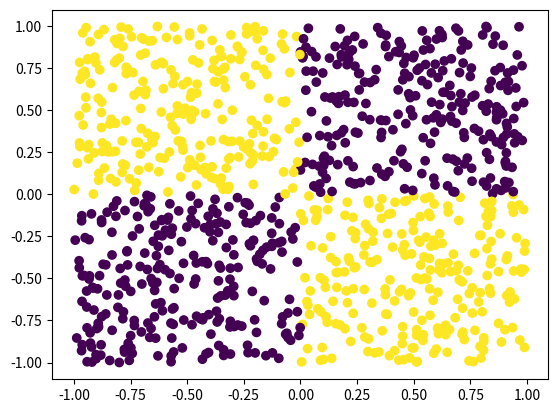

Write the Python code that produced this figure.
# Exercice #

import numpy as np
import matplotlib.pyplot as plt

#  Generating data
n = 1000  # Number of points
P = np.random.uniform(-1, 1, (n, 2))  # 50 points with 2 coordinates
xcoords = P[:, 0]
ycoords = P[:, 1]

# Label array
L = np.zeros(np.shape(P)[0])

L[:] = np.logical_xor(np.ceil(xcoords[:]), np.ceil(ycoords[:]))
# Using ceiling to "convert" <0 numbers to 0 and >0 to one
# Then logical_xor computes the XOR operation element-wise

plt.scatter(xcoords, ycoords, c=L)
plt.show()
# print("L: " + str(L))
# print("xc: " + str(np.ceil(xcoords[:])))
# print("xy: " + str(np.ceil(ycoords[:])))
print(str(np.shape(P)))
